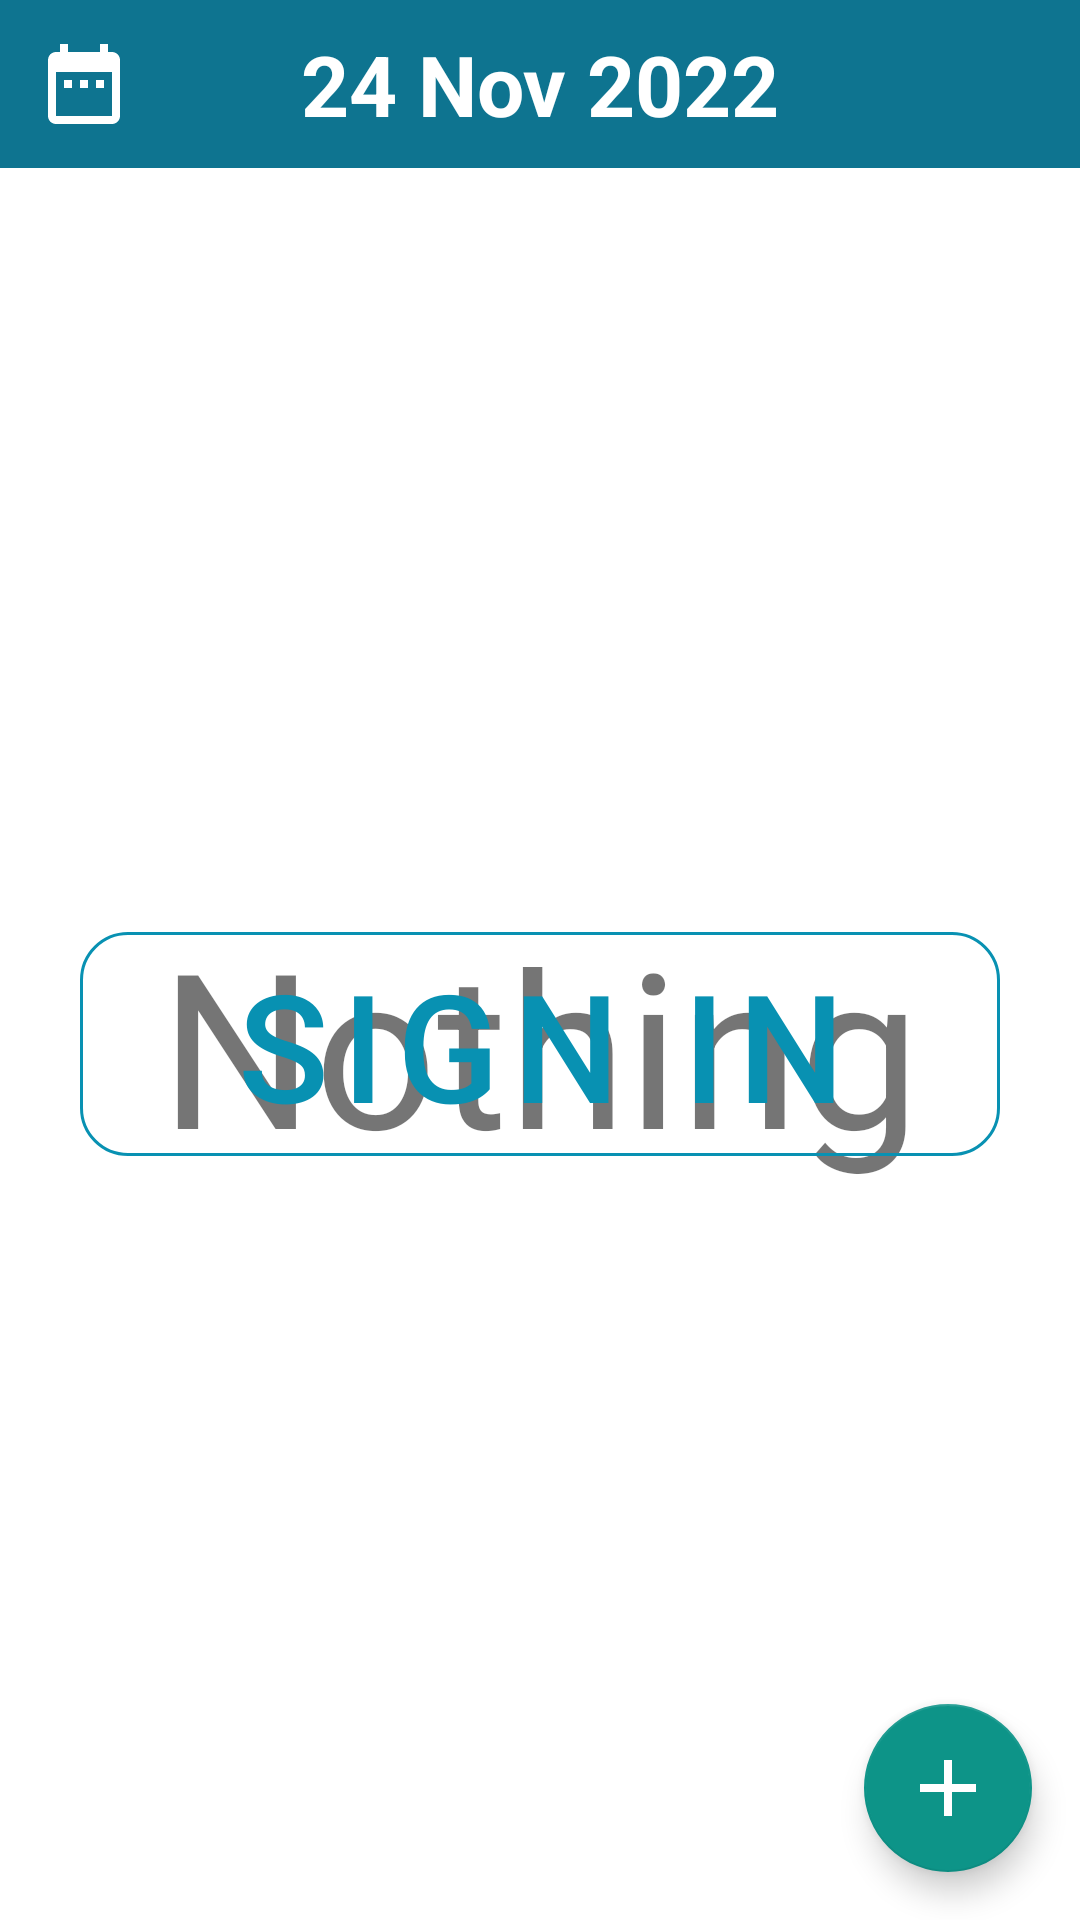

This screen was rendered from an Android layout file. Write that file and the resources it references.
<!-- AndroidManifest.xml: application theme Theme.Basic -->
<!-- res/layout/fragment_schedule_view.xml -->
<?xml version="1.0" encoding="utf-8"?>
<layout xmlns:android="http://schemas.android.com/apk/res/android"
    xmlns:app="http://schemas.android.com/apk/res-auto"
    xmlns:tools="http://schemas.android.com/tools">

    <LinearLayout
        android:layout_width="match_parent"
        android:layout_height="match_parent"
        android:orientation="vertical"
        tools:context=".ui.main.schedule.view.ScheduleViewFragment">

        <androidx.constraintlayout.widget.ConstraintLayout
            android:layout_width="match_parent"
            android:layout_height="?attr/actionBarSize"
            android:background="@color/cyan_700">

            <ImageButton
                android:id="@+id/date_picker_button"
                android:layout_width="?attr/actionBarSize"
                android:layout_height="?attr/actionBarSize"
                android:background="?attr/selectableItemBackground"
                android:src="@drawable/baseline_date_range_24"
                app:layout_constraintBottom_toBottomOf="parent"
                app:layout_constraintEnd_toStartOf="@id/date_text"
                app:layout_constraintHorizontal_chainStyle="spread_inside"
                app:layout_constraintStart_toStartOf="parent"
                app:layout_constraintTop_toTopOf="parent" />

            <TextView
                android:id="@+id/date_text"
                android:layout_width="wrap_content"
                android:layout_height="?attr/actionBarSize"
                android:gravity="center"
                android:text="24 Nov 2022"
                android:textColor="@color/white"
                android:textSize="28dp"
                android:textStyle="bold"
                app:layout_constraintBottom_toBottomOf="parent"
                app:layout_constraintEnd_toStartOf="@id/sign_out_button"
                app:layout_constraintStart_toEndOf="@id/date_picker_button"
                app:layout_constraintTop_toTopOf="parent" />

            <ImageButton
                android:id="@+id/sign_out_button"
                android:layout_width="?attr/actionBarSize"
                android:layout_height="?attr/actionBarSize"
                android:background="?attr/selectableItemBackground"
                android:src="@drawable/baseline_logout_24"
                app:layout_constraintBottom_toBottomOf="parent"
                app:layout_constraintEnd_toEndOf="parent"
                app:layout_constraintStart_toEndOf="@id/date_text"
                app:layout_constraintTop_toTopOf="parent" />

        </androidx.constraintlayout.widget.ConstraintLayout>

        <androidx.constraintlayout.widget.ConstraintLayout
            android:layout_width="match_parent"
            android:layout_height="match_parent">

            <FrameLayout
                android:id="@+id/list_layout"
                android:layout_width="match_parent"
                android:layout_height="wrap_content"
                app:layout_constraintEnd_toEndOf="parent"
                app:layout_constraintStart_toStartOf="parent"
                app:layout_constraintTop_toTopOf="parent">

                <androidx.recyclerview.widget.RecyclerView
                    android:id="@+id/schedule_list_view"
                    android:layout_width="match_parent"
                    android:layout_height="match_parent"
                    android:layout_marginTop="2dp"
                    android:focusable="true"
                    android:focusableInTouchMode="true"
                    android:nestedScrollingEnabled="true" />

            </FrameLayout>

            <TextView
                android:id="@+id/nothing"
                android:layout_width="match_parent"
                android:layout_height="match_parent"
                android:gravity="center"
                android:text="Nothing"
                android:textSize="72dp"
                app:layout_constraintBottom_toBottomOf="parent"
                app:layout_constraintEnd_toEndOf="parent"
                app:layout_constraintStart_toStartOf="parent"
                app:layout_constraintTop_toTopOf="parent" />

            <RelativeLayout
                android:id="@+id/button_layout"
                android:layout_width="match_parent"
                android:layout_height="match_parent"
                app:layout_constraintBottom_toBottomOf="parent"
                app:layout_constraintEnd_toEndOf="parent"
                app:layout_constraintStart_toStartOf="parent"
                app:layout_constraintTop_toTopOf="parent">

                <com.google.android.material.button.MaterialButton
                    android:id="@+id/sign_in_button"
                    style="@style/Widget.MaterialComponents.Button.OutlinedButton"
                    android:layout_width="wrap_content"
                    android:layout_height="wrap_content"
                    android:layout_centerInParent="true"
                    android:paddingHorizontal="50dp"
                    android:text="Sign in"
                    android:textColor="@color/cyan_600"
                    android:textSize="50sp"
                    app:cornerRadius="16dp"
                    app:strokeColor="@color/cyan_600" />

            </RelativeLayout>

            <com.google.android.material.floatingactionbutton.FloatingActionButton
                android:id="@+id/fab"
                android:layout_width="wrap_content"
                android:layout_height="wrap_content"
                android:layout_marginEnd="16dp"
                android:layout_marginBottom="16dp"
                app:layout_constraintBottom_toBottomOf="parent"
                app:layout_constraintEnd_toEndOf="parent"
                app:maxImageSize="32dp"
                app:srcCompat="@drawable/baseline_add_24"
                app:tint="@color/white" />

        </androidx.constraintlayout.widget.ConstraintLayout>


    </LinearLayout>

</layout>
<!-- resources referenced by this layout -->
<resources>
  <color name="cyan_600">#FF0891B2</color>
  <color name="cyan_700">#FF0E7490</color>
  <color name="white">#FFFFFFFF</color>
  <!-- drawable baseline_add_24 (drawable) -->
  <vector xmlns:android="http://schemas.android.com/apk/res/android"
      android:width="32dp"
      android:height="32dp"
      android:tint="@color/white"
      android:viewportWidth="24"
      android:viewportHeight="24">
  
      <path
          android:fillColor="@android:color/white"
          android:pathData="M19,13h-6v6h-2v-6H5v-2h6V5h2v6h6v2z" />
  
  </vector>
  <!-- drawable baseline_date_range_24 (drawable) -->
  <vector xmlns:android="http://schemas.android.com/apk/res/android"
      android:width="32dp"
      android:height="32dp"
      android:tint="@color/white"
      android:viewportWidth="24"
      android:viewportHeight="24">
  
      <path
          android:fillColor="@android:color/white"
          android:pathData="M9,11L7,11v2h2v-2zM13,11h-2v2h2v-2zM17,11h-2v2h2v-2zM19,4h-1L18,2h-2v2L8,4L8,2L6,2v2L5,4c-1.11,0 -1.99,0.9 -1.99,2L3,20c0,1.1 0.89,2 2,2h14c1.1,0 2,-0.9 2,-2L21,6c0,-1.1 -0.9,-2 -2,-2zM19,20L5,20L5,9h14v11z" />
  
  </vector>
  <style name="Theme.Basic" parent="Base.Theme.Basic" />
  <style name="Base.Theme.Basic" parent="Theme.MaterialComponents.DayNight.NoActionBar">
          
          
          <item name="colorPrimary">@color/cyan_500</item>
          <item name="colorPrimaryVariant">@color/cyan_700</item>
          <item name="colorOnPrimary">@color/white</item>
          
          <item name="colorSecondary">@color/teal_600</item>
          <item name="colorSecondaryVariant">@color/teal_900</item>
          <item name="colorOnSecondary">@color/black</item>
          
          <item name="android:statusBarColor">?attr/colorPrimaryVariant</item>
          
      </style>
  <color name="cyan_500">#FF06B6D4</color>
  <color name="teal_600">#FF0D9488</color>
  <color name="teal_900">#FF134E4A</color>
  <color name="black">#FF000000</color>
</resources>
